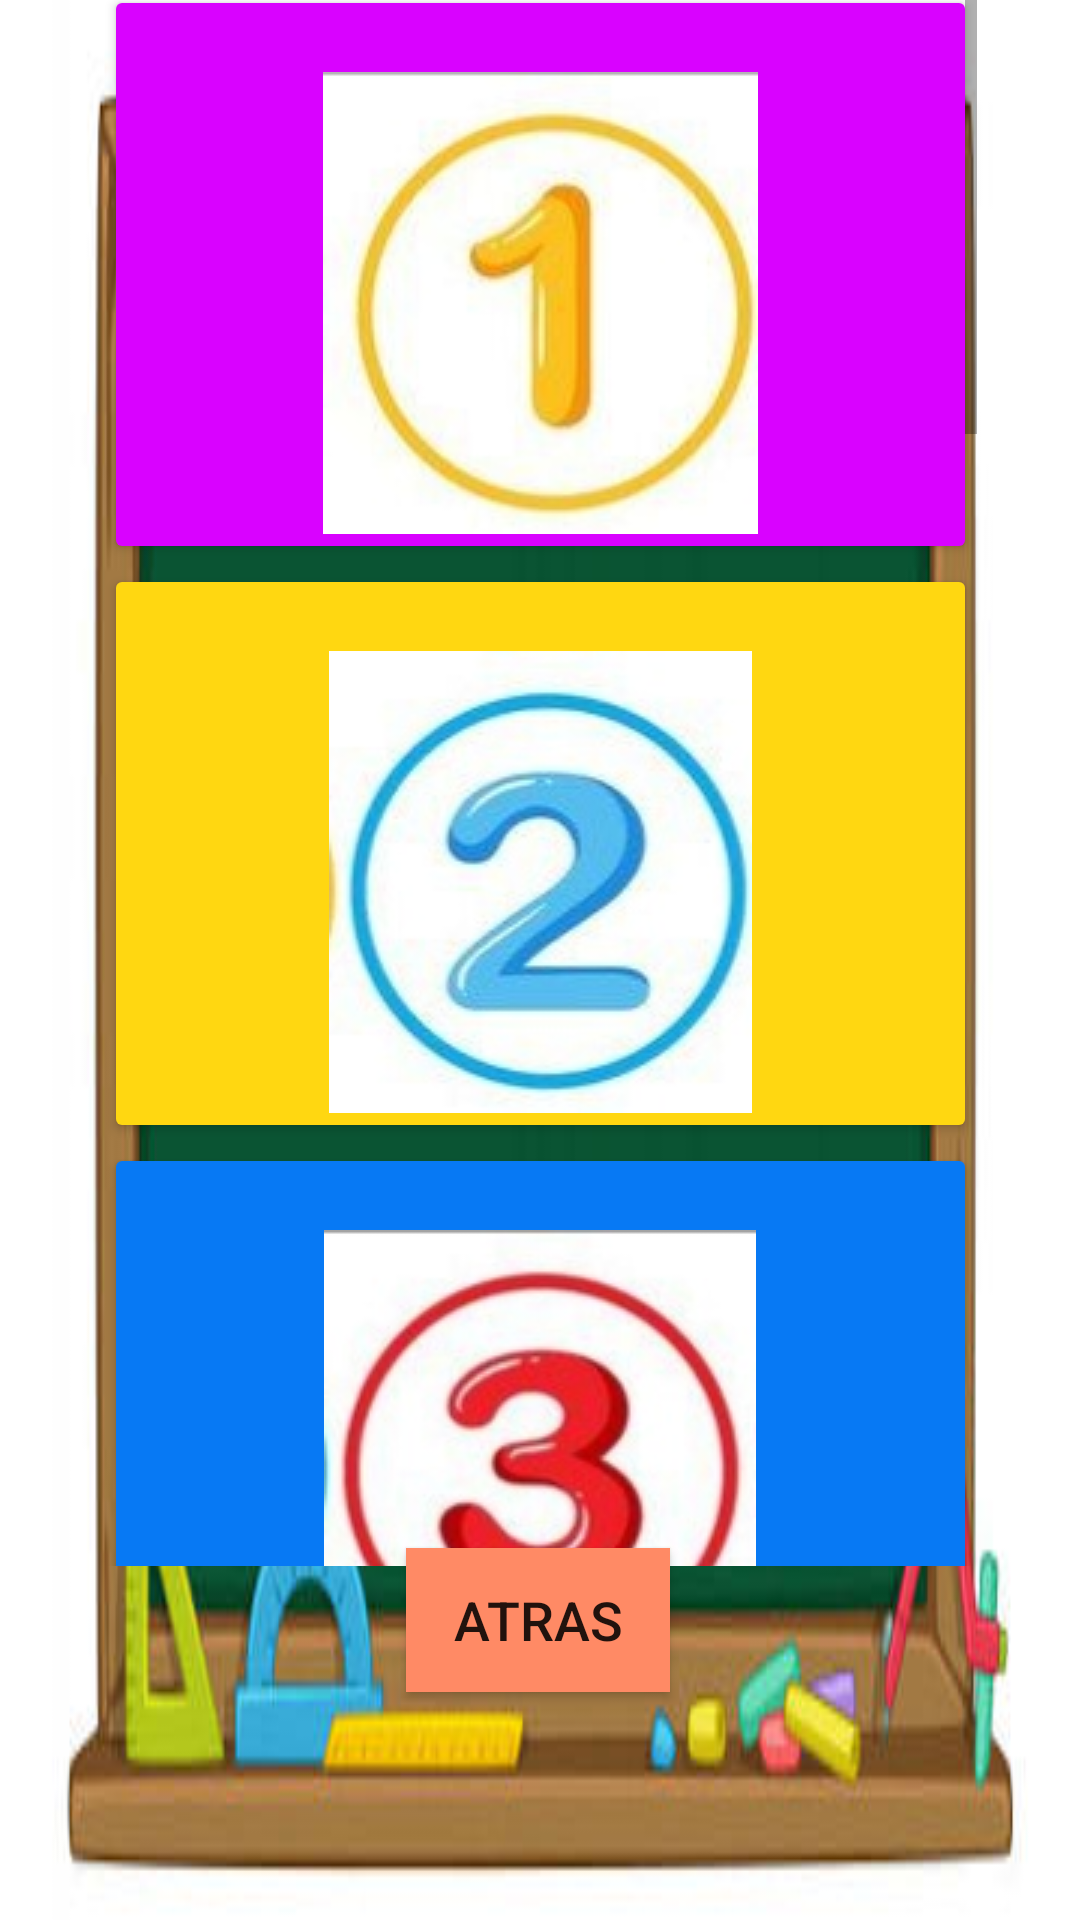

Produce the Android XML layout that renders to this screen, including the resource entries it uses.
<!-- AndroidManifest.xml: application theme Theme.AppEmi -->
<!-- res/layout/activity_colores.xml -->
<?xml version="1.0" encoding="utf-8"?>
<androidx.constraintlayout.widget.ConstraintLayout xmlns:android="http://schemas.android.com/apk/res/android"
    xmlns:app="http://schemas.android.com/apk/res-auto"
    xmlns:tools="http://schemas.android.com/tools"
    android:layout_width="match_parent"
    android:layout_height="match_parent"
    android:background="@drawable/pizarron"
    android:foregroundTint="#D60202"
    tools:context=".colores">

    <ScrollView
        android:layout_width="291dp"
        android:layout_height="527dp"
        app:layout_constraintBottom_toTopOf="@+id/atras"
        app:layout_constraintEnd_toEndOf="parent"
        app:layout_constraintStart_toStartOf="parent"
        app:layout_constraintTop_toTopOf="parent">

        <LinearLayout
            android:layout_width="match_parent"
            android:layout_height="wrap_content"
            android:orientation="vertical">

            <Button
                android:id="@+id/uno"
                android:layout_width="match_parent"
                android:layout_height="wrap_content"
                android:backgroundTint="#D902FF"
                android:drawableBottom="@drawable/uno"
                android:onClick="numeros" />

            <Button
                android:id="@+id/dos"
                android:layout_width="match_parent"
                android:layout_height="wrap_content"
                android:backgroundTint="#FFD711"
                android:drawableBottom="@drawable/dos"
                android:onClick="numeros" />

            <Button
                android:id="@+id/tres"
                android:layout_width="match_parent"
                android:layout_height="wrap_content"
                android:backgroundTint="#0779F4"
                android:drawableBottom="@drawable/tres"
                android:onClick="numeros" />

            <Button
                android:id="@+id/cuatro"
                android:layout_width="match_parent"
                android:layout_height="wrap_content"
                android:backgroundTint="#C5E1A5"
                android:drawableBottom="@drawable/cuatro"
                android:onClick="numeros" />

            <Button
                android:id="@+id/cinco"
                android:layout_width="match_parent"
                android:layout_height="wrap_content"
                android:backgroundTint="#24675A"
                android:drawableBottom="@drawable/cinco"
                android:onClick="numeros" />

            <Button
                android:id="@+id/seis"
                android:layout_width="match_parent"
                android:layout_height="wrap_content"
                android:backgroundTint="#B39DDB"
                android:drawableBottom="@drawable/seis"
                android:onClick="numeros" />

            <Button
                android:id="@+id/siete"
                android:layout_width="match_parent"
                android:layout_height="wrap_content"
                android:backgroundTint="#0365F8"
                android:drawableBottom="@drawable/siete"
                android:onClick="numeros" />

            <Button
                android:id="@+id/ocho"
                android:layout_width="match_parent"
                android:layout_height="wrap_content"
                android:backgroundTint="#6CFF03"
                android:drawableBottom="@drawable/ocho"
                android:onClick="numeros" />

            <Button
                android:id="@+id/nueve"
                android:layout_width="match_parent"
                android:layout_height="wrap_content"
                android:drawableBottom="@drawable/nueve"
                android:onClick="numeros" />

            <Button
                android:id="@+id/diez"
                android:layout_width="match_parent"
                android:layout_height="wrap_content"
                android:backgroundTint="#FB1515"
                android:drawableBottom="@drawable/diez"
                android:onClick="numeros" />
        </LinearLayout>
    </ScrollView>

    <Button
        android:id="@+id/atras"
        android:layout_width="wrap_content"
        android:layout_height="wrap_content"
        android:layout_marginBottom="76dp"
        android:background="#FF8A65"
        android:onClick="atras"
        android:text="@string/atras"
        android:textSize="18sp"
        app:layout_constraintBottom_toBottomOf="parent"
        app:layout_constraintEnd_toEndOf="parent"
        app:layout_constraintHorizontal_bias="0.498"
        app:layout_constraintStart_toStartOf="parent" />

</androidx.constraintlayout.widget.ConstraintLayout>
<!-- resources referenced by this layout -->
<resources>
  <!-- drawable cinco: jpg bitmap (drawable-v24, 8100 bytes) -->
  <!-- drawable cuatro: jpg bitmap (drawable-v24, 9628 bytes) -->
  <!-- drawable diez: jpg bitmap (drawable-v24, 11039 bytes) -->
  <!-- drawable dos: jpg bitmap (drawable-v24, 10317 bytes) -->
  <!-- drawable nueve: jpg bitmap (drawable-v24, 9508 bytes) -->
  <!-- drawable ocho: jpg bitmap (drawable-v24, 8949 bytes) -->
  <!-- drawable pizarron: jpeg bitmap (drawable-v24, 13584 bytes) -->
  <!-- drawable seis: jpg bitmap (drawable-v24, 10259 bytes) -->
  <!-- drawable siete: jpg bitmap (drawable-v24, 8763 bytes) -->
  <!-- drawable tres: jpg bitmap (drawable-v24, 10836 bytes) -->
  <!-- drawable uno: jpg bitmap (drawable-v24, 7205 bytes) -->
  <string name="atras">Atras</string>
  <style name="Theme.AppEmi" parent="Theme.MaterialComponents.DayNight.DarkActionBar">
          
          <item name="colorPrimary">@color/purple_500</item>
          <item name="colorPrimaryVariant">@color/purple_700</item>
          <item name="colorOnPrimary">@color/white</item>
          
          <item name="colorSecondary">@color/teal_200</item>
          <item name="colorSecondaryVariant">@color/teal_700</item>
          <item name="colorOnSecondary">@color/white</item>
          
          <item name="android:statusBarColor" tools:targetApi="l">?attr/colorPrimaryVariant</item>
          
      </style>
  <!-- not gathered from this repository: default colours our renderer supplied (Android Studio template values) -->
  <color name="purple_500">#FF6200EE</color>
  <color name="purple_700">#FF3700B3</color>
  <color name="teal_200">#FF03DAC5</color>
  <color name="teal_700">#FF018786</color>
  <color name="white">#FFFFFFFF</color>
</resources>
